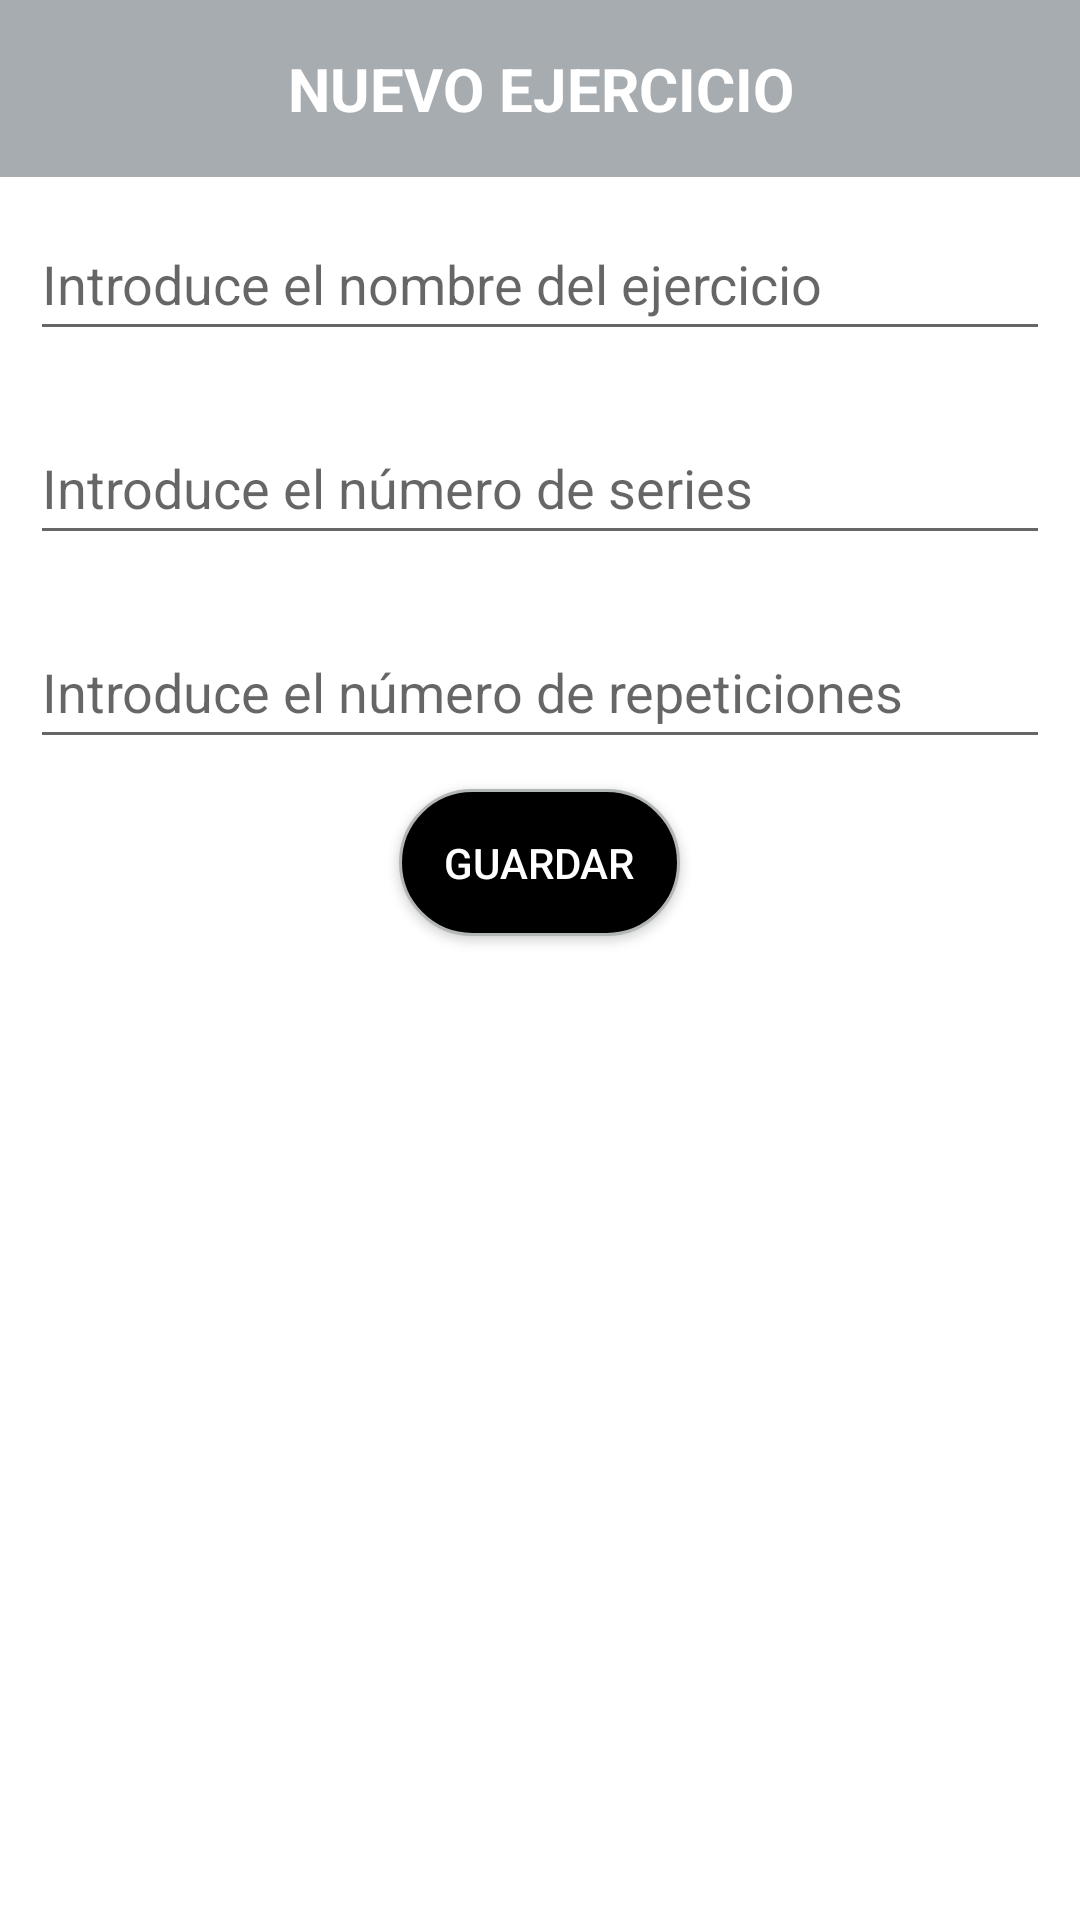

This screen was rendered from an Android layout file. Write that file and the resources it references.
<!-- AndroidManifest.xml: application theme Theme.Deemefit -->
<!-- res/layout/activity_dialog_nuevoejercicio.xml -->
<?xml version="1.0" encoding="utf-8"?>
<androidx.constraintlayout.widget.ConstraintLayout xmlns:android="http://schemas.android.com/apk/res/android"
    xmlns:app="http://schemas.android.com/apk/res-auto"
    android:layout_width="match_parent"
    android:layout_height="match_parent">

    <LinearLayout
        android:layout_width="match_parent"
        android:layout_height="match_parent"
        android:orientation="vertical"
        app:layout_constraintBottom_toBottomOf="parent"
        app:layout_constraintEnd_toEndOf="parent"
        app:layout_constraintStart_toStartOf="parent"
        app:layout_constraintTop_toTopOf="parent">

        <TextView
            android:id="@+id/tvNuevoEjercicio"
            android:layout_width="match_parent"
            android:layout_height="wrap_content"
            android:background="#A6ACAF"
            android:gravity="center"
            android:padding="16dp"
            android:text="@string/NuevoEjercicio"
            android:textColor="@color/white"
            android:textSize="20sp"
            android:textStyle="bold"/>

        <EditText
            android:id="@+id/etIntroduceEjercicio"
            android:layout_width="match_parent"
            android:layout_height="wrap_content"
            android:ems="10"
            android:hint="@string/IntroduceEjercicio"
            android:minHeight="48dp"
            android:layout_margin="10dp"/>

        <EditText
            android:id="@+id/etIntroduceSeries"
            android:layout_width="match_parent"
            android:layout_height="wrap_content"
            android:ems="10"
            android:hint="@string/IntroduceSeries"
            android:minHeight="48dp"
            android:layout_margin="10dp"/>

        <EditText
            android:id="@+id/etIntroduceRepeticiones"
            android:layout_width="match_parent"
            android:layout_height="wrap_content"
            android:ems="10"
            android:hint="@string/IntroduceRepeticiones"
            android:minHeight="48dp"
            android:layout_margin="10dp"/>

        <androidx.appcompat.widget.AppCompatButton
            android:id="@+id/btnGuardarEjercicio"
            android:layout_width="wrap_content"
            android:layout_height="wrap_content"
            android:layout_gravity="center"
            android:background="@drawable/botones_fondo"
            android:padding="15dp"
            android:layout_marginBottom="20dp"
            android:text="@string/Guardar"
            android:textColor="@color/white"
            android:textSize="14sp"/>
    </LinearLayout>

</androidx.constraintlayout.widget.ConstraintLayout>
<!-- resources referenced by this layout -->
<resources>
  <color name="white">#FFFFFFFF</color>
  <!-- drawable botones_fondo (drawable) -->
  <selector xmlns:android="http://schemas.android.com/apk/res/android" >
      <item android:state_enabled="true" >
          <shape android:shape="rectangle"  >
              <corners android:radius="50dip" />
              <stroke android:width="1dip" android:color="#B3B6B7" />
              <solid android:color="@color/black" />
              
  
          </shape>
      </item>
      <item android:state_enabled="false">
          <shape android:shape="rectangle"  >
              <corners android:radius="50dip" />
              <stroke android:width="1dip" android:color="@color/black" />
              <solid android:color="#D7DBDD" />
              
          </shape>
      </item>
  </selector>
  <string name="Guardar">GUARDAR</string>
  <string name="IntroduceEjercicio">Introduce el nombre del ejercicio</string>
  <string name="IntroduceRepeticiones">Introduce el número de repeticiones</string>
  <string name="IntroduceSeries">Introduce el número de series</string>
  <string name="NuevoEjercicio">NUEVO EJERCICIO</string>
  <style name="Theme.Deemefit" parent="Theme.MaterialComponents.DayNight.NoActionBar">
          
          <item name="colorPrimary">@color/black</item>
          <item name="colorPrimaryVariant">#CACFD2</item>
          <item name="colorOnPrimary">@color/white</item>
          
          <item name="colorSecondary">@color/black</item>
          <item name="colorSecondaryVariant">@color/teal_700</item>
          <item name="colorOnSecondary">@color/black</item>
          
          <item name="android:statusBarColor" tools:targetApi="l">?attr/colorPrimaryVariant</item>
          
          
      </style>
  <color name="black">#FF000000</color>
  <color name="teal_700">#FF018786</color>
</resources>
